Run: headless pygame with SDL's dummy video driver; simulated clock (each Clock.tick advances the game by its frame time, no real sleeping); random seed 0; keys injected as events and as key.get_pressed() state; no mouse input.
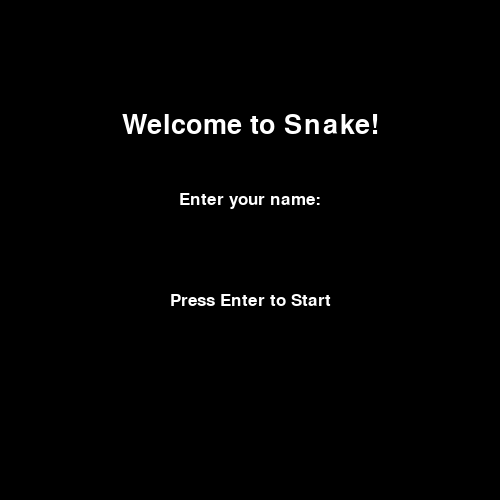
Frame 1 of 4 · flips 1–60 · no input
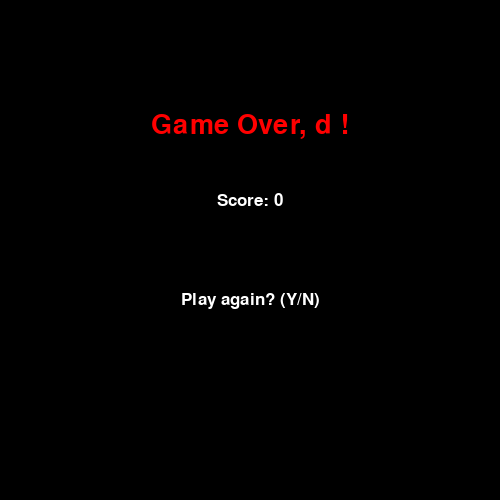
Frame 2 of 4 · flips 61–180 · tapped SPACE, RETURN · held RIGHT (→), D
Frame 3 of 4 · flips 181–300 · held DOWN (↓), S · screen unchanged from frame 2, image omitted
Frame 4 of 4 · flips 301–420 · held LEFT (←), A, UP (↑), W · screen unchanged from frame 3, image omitted

The pygame program that drew these frames:

import pygame
import random

# Initialize Pygame
pygame.init()

# Set up display
WIDTH, HEIGHT = 500, 500
screen = pygame.display.set_mode((WIDTH, HEIGHT))
pygame.display.set_caption("Personalized Snake Game")

# Colors
BLACK = (0, 0, 0)
GREEN = (0, 255, 0)
RED = (255, 0, 0)
WHITE = (255, 255, 255)
BLUE = (0, 0, 255)

# Set up fonts
font = pygame.font.SysFont('arial', 25)
title_font = pygame.font.SysFont('arial', 40)

# Function to display text
def display_text(message, color, font, x, y):
    text_surface = font.render(message, True, color)
    text_rect = text_surface.get_rect(center=(x, y))
    screen.blit(text_surface, text_rect)

# Main menu
def main_menu():
    while True:
        screen.fill(BLACK)
        display_text("Welcome to Snake!", WHITE, title_font, WIDTH // 2, HEIGHT // 4)
        display_text("Enter your name:", WHITE, font, WIDTH // 2, HEIGHT // 2 - 50)
        
        name = ""
        typing = True
        while typing:
            for event in pygame.event.get():
                if event.type == pygame.QUIT:
                    pygame.quit()
                    return None
                if event.type == pygame.KEYDOWN:
                    if event.key == pygame.K_RETURN:
                        typing = False
                    elif event.key == pygame.K_BACKSPACE:
                        name = name[:-1]
                    else:
                        name += event.unicode
            
            screen.fill(BLACK)
            display_text("Welcome to Snake!", WHITE, title_font, WIDTH // 2, HEIGHT // 4)
            display_text("Enter your name:", WHITE, font, WIDTH // 2, HEIGHT // 2 - 50)
            display_text(name, GREEN, font, WIDTH // 2, HEIGHT // 2)
            display_text("Press Enter to Start", WHITE, font, WIDTH // 2, HEIGHT // 2 + 50)
            pygame.display.update()
        
        if name:
            return name

# Game over screen with Y/N prompt
def game_over_screen(score, name):
    while True:
        screen.fill(BLACK)
        display_text(f"Game Over, {name}!", RED, title_font, WIDTH // 2, HEIGHT // 4)
        display_text(f"Score: {score}", WHITE, font, WIDTH // 2, HEIGHT // 2 - 50)
        display_text("Play again? (Y/N)", WHITE, font, WIDTH // 2, HEIGHT // 2 + 50)
        pygame.display.update()

        for event in pygame.event.get():
            if event.type == pygame.QUIT:
                return False
            if event.type == pygame.KEYDOWN:
                if event.key == pygame.K_y:
                    return True
                if event.key == pygame.K_n:
                    return False

# Main game function
def play_game(name):
    snake_pos = [100, 50]
    snake_body = [[100, 50], [90, 50], [80, 50]]
    snake_direction = 'RIGHT'
    change_to = snake_direction
    speed = 10
    food_pos = [random.randrange(1, (WIDTH//10)) * 10, random.randrange(1, (HEIGHT//10)) * 10]
    food_spawn = True
    score = 0

    run = True
    while run:
        screen.fill(BLACK)

        for event in pygame.event.get():
            if event.type == pygame.QUIT:
                run = False
            elif event.type == pygame.KEYDOWN:
                if event.key == pygame.K_UP:
                    change_to = 'UP'
                if event.key == pygame.K_DOWN:
                    change_to = 'DOWN'
                if event.key == pygame.K_LEFT:
                    change_to = 'LEFT'
                if event.key == pygame.K_RIGHT:
                    change_to = 'RIGHT'

        # Snake direction logic
        if change_to == 'UP' and snake_direction != 'DOWN':
            snake_direction = 'UP'
        if change_to == 'DOWN' and snake_direction != 'UP':
            snake_direction = 'DOWN'
        if change_to == 'LEFT' and snake_direction != 'RIGHT':
            snake_direction = 'LEFT'
        if change_to == 'RIGHT' and snake_direction != 'LEFT':
            snake_direction = 'RIGHT'

        # Move snake
        if snake_direction == 'UP':
            snake_pos[1] -= 10
        if snake_direction == 'DOWN':
            snake_pos[1] += 10
        if snake_direction == 'LEFT':
            snake_pos[0] -= 10
        if snake_direction == 'RIGHT':
            snake_pos[0] += 10

        # Snake body growing
        snake_body.insert(0, list(snake_pos))
        if snake_pos == food_pos:
            score += 1
            food_spawn = False
        else:
            snake_body.pop()

        # Food spawn
        if not food_spawn:
            food_pos = [random.randrange(1, (WIDTH//10)) * 10, random.randrange(1, (HEIGHT//10)) * 10]
        food_spawn = True

        # Draw elements
        pygame.draw.rect(screen, RED, pygame.Rect(food_pos[0], food_pos[1], 10, 10))
        for block in snake_body:
            pygame.draw.rect(screen, GREEN, pygame.Rect(block[0], block[1], 10, 10))
        
        # Collision checks
        if (snake_pos[0] >= WIDTH or snake_pos[0] < 0 or 
            snake_pos[1] >= HEIGHT or snake_pos[1] < 0 or
            snake_pos in snake_body[1:]):
            run = False

        # Display score
        display_text(f"{name}'s Score: {score}", WHITE, font, WIDTH // 2, 20)

        pygame.display.update()
        pygame.time.Clock().tick(speed)

    return score

# Main loop
while True:
    name = main_menu()
    if name is None:
        break
    
    score = play_game(name)
    if not game_over_screen(score, name):
        break

pygame.quit()
